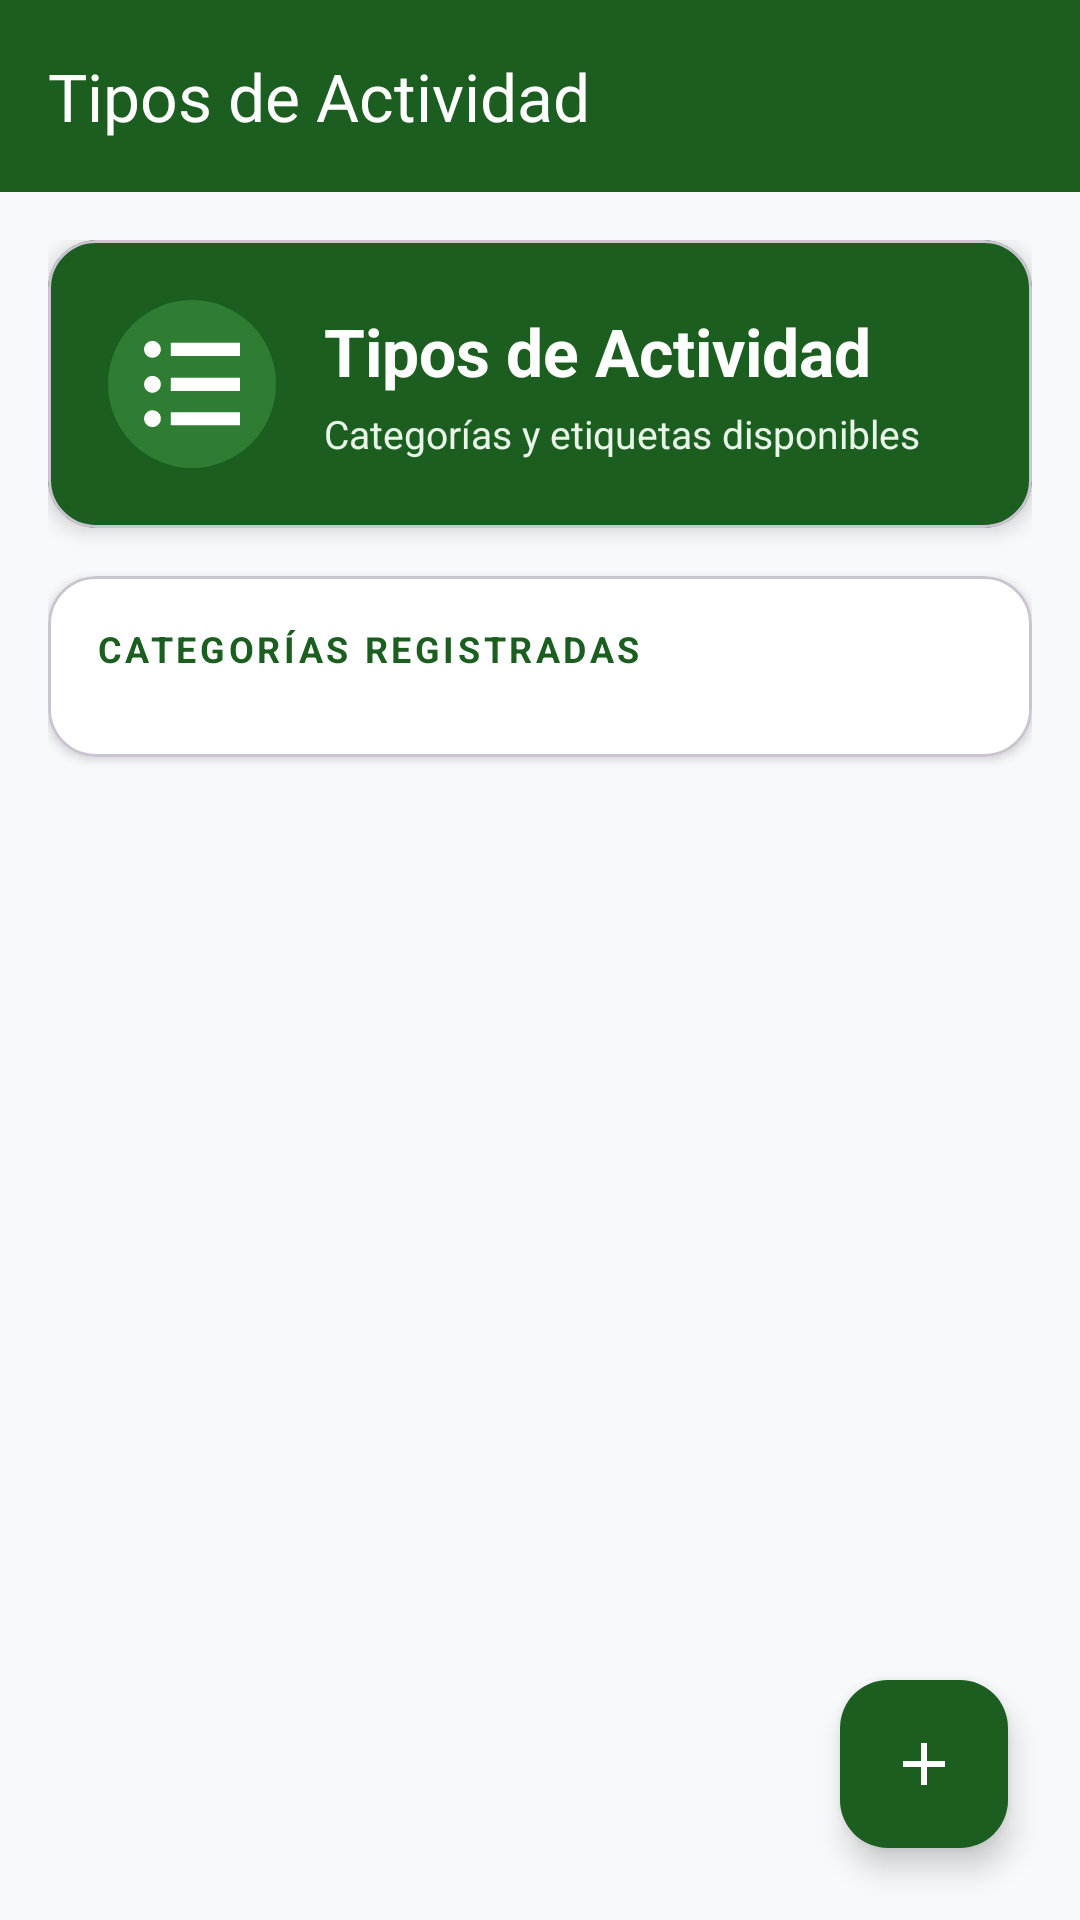

Reconstruct the res/layout file that produces this screen, plus the resources it refers to.
<!-- AndroidManifest.xml: application theme Theme.CentroIntegralAlerce -->
<!-- res/layout/activity_tipos_actividad.xml -->
<?xml version="1.0" encoding="utf-8"?>
<androidx.coordinatorlayout.widget.CoordinatorLayout
    xmlns:android="http://schemas.android.com/apk/res/android"
    xmlns:app="http://schemas.android.com/apk/res-auto"
    android:layout_width="match_parent"
    android:layout_height="match_parent"
    android:background="@color/gris_claro">

    
    <com.google.android.material.appbar.AppBarLayout
        android:id="@+id/appBarLayout"
        android:layout_width="match_parent"
        android:layout_height="wrap_content"
        android:background="@color/verde_santo_tomas"
        android:theme="@style/ThemeOverlay.Material3.Dark">

        <com.google.android.material.appbar.MaterialToolbar
            android:id="@+id/toolbar"
            android:layout_width="match_parent"
            android:layout_height="?attr/actionBarSize"
            android:background="@color/verde_santo_tomas"
            app:title="Tipos de Actividad"
            app:titleTextColor="@color/blanco"
            app:navigationIcon="@drawable/ic_chevron_left"
            app:navigationIconTint="@color/blanco" />

    </com.google.android.material.appbar.AppBarLayout>

    
    <androidx.core.widget.NestedScrollView
        android:layout_width="match_parent"
        android:layout_height="match_parent"
        app:layout_behavior="@string/appbar_scrolling_view_behavior"
        android:fillViewport="true">

        <LinearLayout
            android:layout_width="match_parent"
            android:layout_height="wrap_content"
            android:orientation="vertical"
            android:padding="16dp">

            
            <com.google.android.material.card.MaterialCardView
                android:layout_width="match_parent"
                android:layout_height="wrap_content"
                android:layout_marginBottom="16dp"
                app:cardElevation="4dp"
                app:cardCornerRadius="16dp"
                app:cardBackgroundColor="@color/verde_santo_tomas">

                <LinearLayout
                    android:layout_width="match_parent"
                    android:layout_height="wrap_content"
                    android:orientation="horizontal"
                    android:padding="20dp"
                    android:gravity="center_vertical">

                    <FrameLayout
                        android:layout_width="56dp"
                        android:layout_height="56dp"
                        android:background="@drawable/bg_icon_circle"
                        android:backgroundTint="@color/verde_secundario">

                        <ImageView
                            android:layout_width="32dp"
                            android:layout_height="32dp"
                            android:layout_gravity="center"
                            android:src="@drawable/ic_list"
                            app:tint="@color/blanco" />

                    </FrameLayout>

                    <LinearLayout
                        android:layout_width="0dp"
                        android:layout_height="wrap_content"
                        android:layout_weight="1"
                        android:layout_marginStart="16dp"
                        android:orientation="vertical">

                        <TextView
                            android:layout_width="wrap_content"
                            android:layout_height="wrap_content"
                            android:text="Tipos de Actividad"
                            android:textSize="22sp"
                            android:textStyle="bold"
                            android:textColor="@color/blanco" />

                        <TextView
                            android:layout_width="wrap_content"
                            android:layout_height="wrap_content"
                            android:text="Categorías y etiquetas disponibles"
                            android:textSize="13sp"
                            android:textColor="@color/verde_claro"
                            android:layout_marginTop="4dp" />

                    </LinearLayout>

                </LinearLayout>

            </com.google.android.material.card.MaterialCardView>

            
            <com.google.android.material.card.MaterialCardView
                android:layout_width="match_parent"
                android:layout_height="wrap_content"
                android:layout_marginBottom="16dp"
                app:cardElevation="2dp"
                app:cardCornerRadius="16dp"
                app:cardBackgroundColor="@color/blanco">

                <LinearLayout
                    android:layout_width="match_parent"
                    android:layout_height="wrap_content"
                    android:orientation="vertical"
                    android:padding="16dp">

                    <TextView
                        android:layout_width="wrap_content"
                        android:layout_height="wrap_content"
                        android:text="CATEGORÍAS REGISTRADAS"
                        android:textSize="12sp"
                        android:textStyle="bold"
                        android:textColor="@color/verde_santo_tomas"
                        android:letterSpacing="0.1"
                        android:layout_marginBottom="12dp" />

                    <androidx.recyclerview.widget.RecyclerView
                        android:id="@+id/recyclerTipos"
                        android:layout_width="match_parent"
                        android:layout_height="wrap_content"
                        android:clipToPadding="false"
                        android:nestedScrollingEnabled="false" />

                    
                    <LinearLayout
                        android:id="@+id/emptyStateTipos"
                        android:layout_width="match_parent"
                        android:layout_height="wrap_content"
                        android:orientation="vertical"
                        android:gravity="center"
                        android:padding="32dp"
                        android:visibility="gone">

                        <ImageView
                            android:layout_width="80dp"
                            android:layout_height="80dp"
                            android:src="@drawable/ic_list_empty"
                            android:alpha="0.3"
                            app:tint="@color/gris_medio" />

                        <TextView
                            android:layout_width="wrap_content"
                            android:layout_height="wrap_content"
                            android:text="No hay tipos registrados"
                            android:textSize="16sp"
                            android:textColor="@color/gris_medio"
                            android:layout_marginTop="16dp" />

                        <TextView
                            android:layout_width="wrap_content"
                            android:layout_height="wrap_content"
                            android:text="Presiona + para agregar el primero"
                            android:textSize="13sp"
                            android:textColor="@color/gris_medio"
                            android:layout_marginTop="4dp" />

                    </LinearLayout>

                </LinearLayout>

            </com.google.android.material.card.MaterialCardView>

        </LinearLayout>

    </androidx.core.widget.NestedScrollView>

    
    <com.google.android.material.floatingactionbutton.FloatingActionButton
        android:id="@+id/btnAddTipo"
        android:layout_width="wrap_content"
        android:layout_height="wrap_content"
        android:layout_gravity="bottom|end"
        android:layout_margin="24dp"
        android:src="@drawable/ic_add"
        android:contentDescription="Agregar tipo"
        app:backgroundTint="@color/verde_santo_tomas"
        app:tint="@color/blanco"
        app:elevation="6dp"
        app:borderWidth="0dp" />

</androidx.coordinatorlayout.widget.CoordinatorLayout>
<!-- resources referenced by this layout -->
<resources>
  <color name="blanco">#FFFFFF</color>
  <color name="gris_claro">#F8F9FA</color>
  <color name="gris_medio">#7F8C8D</color>
  <color name="verde_claro">#E8F5E8</color>
  <color name="verde_santo_tomas">#1B5E20</color>
  <color name="verde_secundario">#2E7D32</color>
  <!-- drawable bg_icon_circle (drawable) -->
  <shape xmlns:android="http://schemas.android.com/apk/res/android"
      android:shape="oval">
      <solid android:color="@color/verdeClaro"/>
      <size
          android:width="64dp"
          android:height="64dp"/>
  </shape>
  <!-- drawable ic_add (drawable) -->
  <vector xmlns:android="http://schemas.android.com/apk/res/android"
      android:width="24dp"
      android:height="24dp"
      android:viewportWidth="24"
      android:viewportHeight="24">
      <path
          android:fillColor="#FFFFFFFF"
          android:pathData="M19,13h-6v6h-2v-6H5v-2h6V5h2v6h6V13z"/>
  </vector>
  <!-- drawable ic_list_empty (drawable) -->
  <vector xmlns:android="http://schemas.android.com/apk/res/android"
      android:width="120dp"
      android:height="120dp"
      android:viewportWidth="24"
      android:viewportHeight="24">
      <path
          android:fillColor="#FF000000"
          android:pathData="M19,3H5C3.9,3 3,3.9 3,5v14c0,1.1 0.9,2 2,2h14c1.1,0 2,-0.9 2,-2V5C21,3.9 20.1,3 19,3zM19,19H5V5h14V19zM11,7h5v2h-5V7zM11,11h5v2h-5V11zM11,15h5v2h-5V15zM7,7h2v2H7V7zM7,11h2v2H7V11zM7,15h2v2H7V15z"/>
  </vector>
  <style name="Theme.CentroIntegralAlerce" parent="Base.Theme.CentroIntegralAlerce" />
  <color name="verdeClaro">@color/verde_claro</color>
  <style name="Base.Theme.CentroIntegralAlerce" parent="Theme.Material3.DayNight.NoActionBar">
          
          <item name="colorPrimary">@color/verde_santo_tomas</item>
          <item name="colorPrimaryContainer">@color/verde_santo_tomas</item>
          <item name="colorOnPrimary">@android:color/white</item>
  
          
          <item name="colorError">@color/rojo_error</item>
  
          
          <item name="materialAlertDialogTheme">@style/ThemeOverlay.App.MaterialAlertDialog</item>
      </style>
  <color name="rojo_error">#DC3545</color>
  <style name="ThemeOverlay.App.MaterialAlertDialog" parent="ThemeOverlay.Material3.MaterialAlertDialog">
          <item name="buttonBarPositiveButtonStyle">@style/Widget.App.Button</item>
          <item name="buttonBarNegativeButtonStyle">@style/Widget.App.Button.TextButton</item>
      </style>
  <style name="Widget.App.Button" parent="Widget.Material3.Button">
          <item name="backgroundTint">@color/verde_santo_tomas</item>
          <item name="android:textColor">@android:color/white</item>
      </style>
  <style name="Widget.App.Button.TextButton" parent="Widget.Material3.Button.TextButton">
          <item name="android:textColor">@color/verde_santo_tomas</item>
      </style>
</resources>
